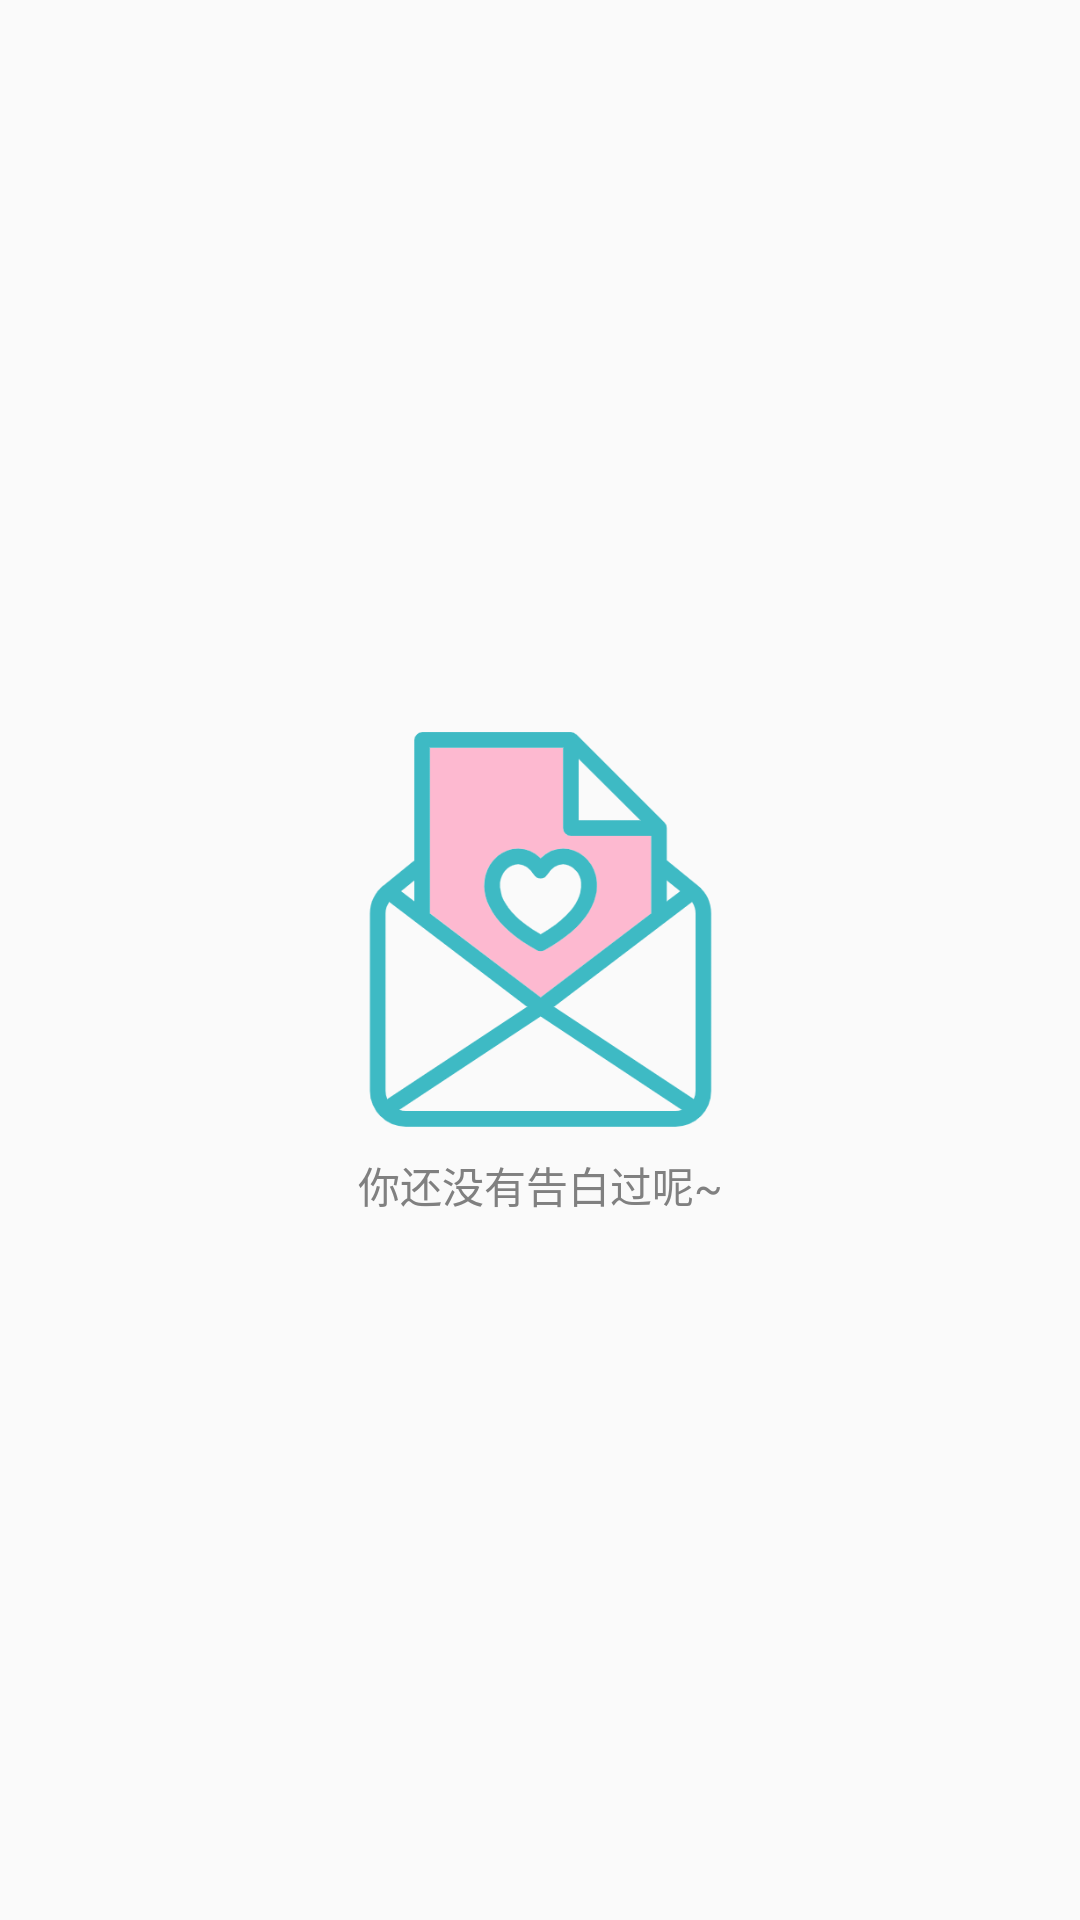

Reconstruct the res/layout file that produces this screen, plus the resources it refers to.
<!-- AndroidManifest.xml: application theme AppTheme -->
<!-- res/layout/empty_gaobai_view.xml -->
<?xml version="1.0" encoding="utf-8"?>
<LinearLayout xmlns:android="http://schemas.android.com/apk/res/android"
    xmlns:app="http://schemas.android.com/apk/res-auto"
    xmlns:tools="http://schemas.android.com/tools"
    android:layout_width="match_parent"
    android:layout_height="match_parent"
    android:gravity="center"
    android:orientation="vertical"
    tools:context=".ui.activity.ResDetailsActivity">


    <ImageView
        android:layout_width="@dimen/dp_150"
        android:layout_height="@dimen/dp_150"
        android:layout_gravity="center"
        android:src="@drawable/list_empty" />

    <TextView
        android:layout_width="match_parent"
        android:layout_height="wrap_content"
        android:textColor="@color/grey"
        android:textSize="@dimen/sp_14"
        android:gravity="center"
        android:text="@string/no_gaobai" />


</LinearLayout>
<!-- resources referenced by this layout -->
<resources>
  <color name="grey">#808080</color>
  <dimen name="dp_150">150dp</dimen>
  <dimen name="sp_14">14sp</dimen>
  <!-- drawable list_empty: png bitmap (drawable, 29712 bytes) -->
  <string name="no_gaobai">你还没有告白过呢~</string>
  <style name="AppTheme" parent="Theme.AppCompat.Light.DarkActionBar">
          
          <item name="colorPrimary">@color/colorPrimary</item>
          <item name="colorPrimaryDark">@color/colorPrimaryDark</item>
          <item name="colorAccent">@color/colorAccent</item>
      </style>
  <color name="colorPrimary">#ffb6c1</color>
  <color name="colorPrimaryDark">#ffb6c1</color>
  <color name="colorAccent">#FF4081</color>
</resources>
